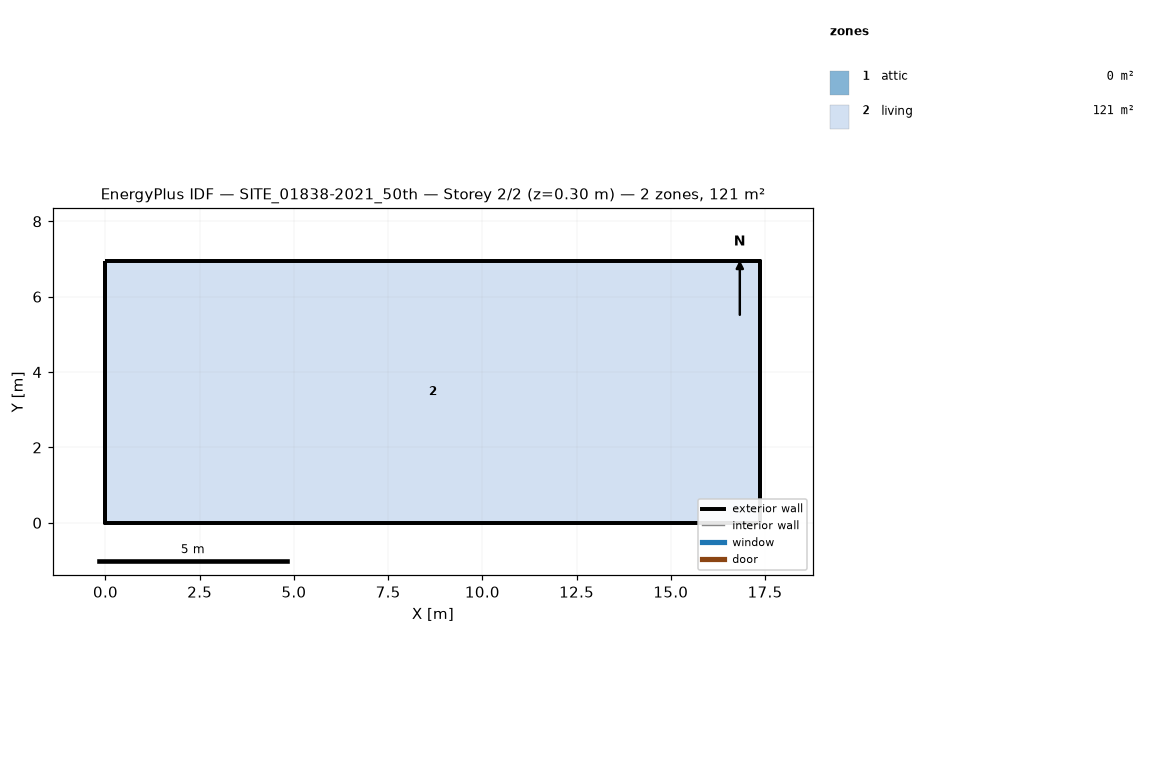
=== STOREY PLAN SPEC (per zone: floor XY polygon, exterior-wall plan segments, windows/doors) ===
zone 1: attic  (0.0 m²)
  exterior wall: (17.38, 0.00) – (17.38, 6.95) – (17.38, 3.48)  [10.4 m]
  exterior wall: (0.00, 6.95) – (0.00, 0.00) – (0.00, 3.48)  [10.4 m]
zone 2: living  (120.8 m²)
  floor: (0.00, 0.00) (0.00, 6.95) (17.38, 6.95) (17.38, 0.00)
  exterior wall: (0.00, 0.00) – (17.38, 0.00)  [17.4 m]
  exterior wall: (17.38, 0.00) – (17.38, 6.95)  [7.0 m]
  exterior wall: (17.38, 6.95) – (0.00, 6.95)  [17.4 m]
  exterior wall: (0.00, 6.95) – (0.00, 0.00)  [7.0 m]

=== DERIVED (storey summary) ===
Building: SITE_01838-2021_50th
Storey: 2 of 2  (floor level z = 0.30 m)
Storey gross floor area: 120.8 m²
Zones on this storey: 2
  - attic: floor 0.0 m²; exterior wall 20.9 m (8.1 m²); WWR 0.0%
  - living: floor 120.8 m²; exterior wall 48.7 m (105.9 m²); WWR 0.0%
Zone adjacency: (none detected)